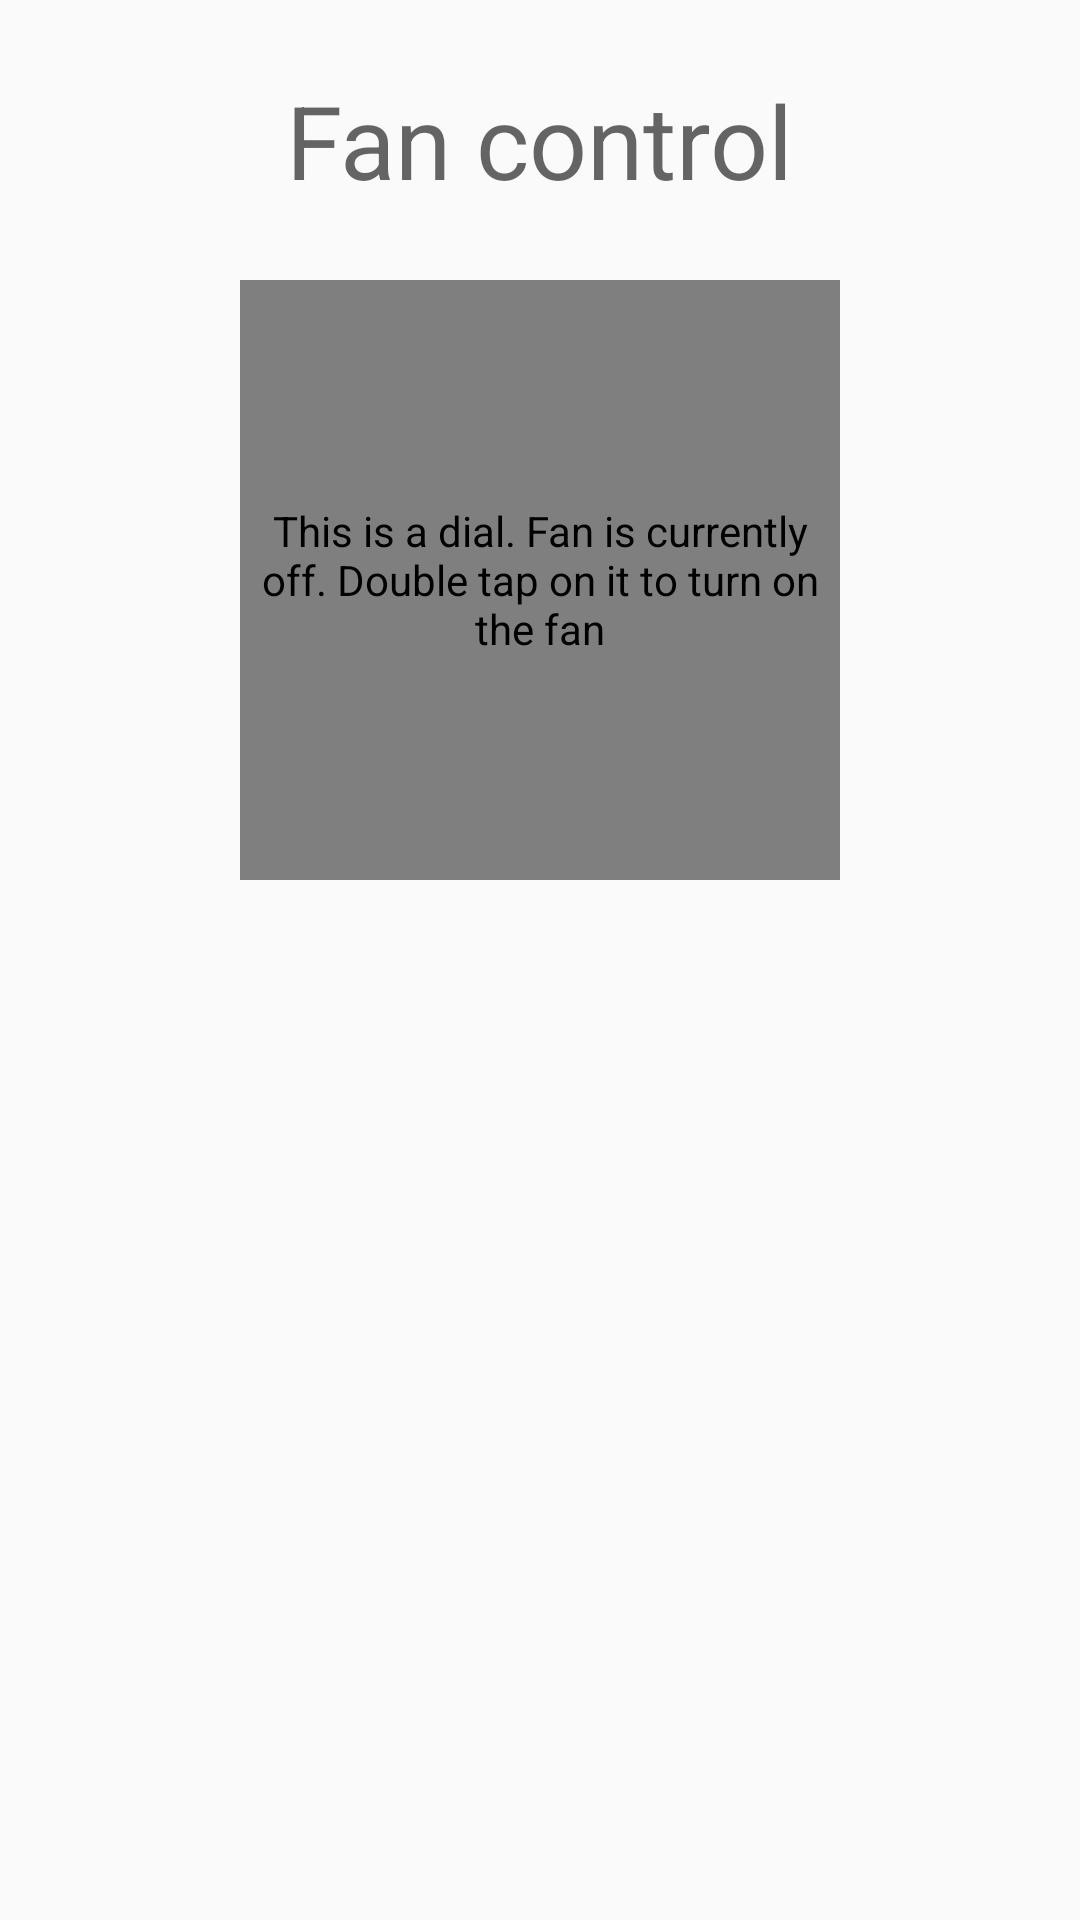

Here is an Android app screen rendered from its layout file. Give the layout XML and the strings, colors and styles it references.
<!-- AndroidManifest.xml: application theme AppTheme -->
<!-- res/layout/activity_custom_fan_controller.xml -->
<?xml version="1.0" encoding="utf-8"?>
<android.support.constraint.ConstraintLayout xmlns:android="http://schemas.android.com/apk/res/android"
    xmlns:app="http://schemas.android.com/apk/res-auto"
    xmlns:tools="http://schemas.android.com/tools"
    android:layout_width="match_parent"
    android:layout_height="match_parent"
    tools:context="com.zn.google_android_dev_exam_practice.CustomFanControllerActivity">

    <TextView
        android:id="@+id/customViewLabel"
        android:layout_width="wrap_content"
        android:layout_height="wrap_content"
        android:layout_marginEnd="8dp"
        android:layout_marginStart="8dp"
        android:layout_marginTop="8dp"
        android:padding="16dp"
        android:text="Fan control"
        android:textAppearance="@style/Base.TextAppearance.AppCompat.Display1"
        app:layout_constraintEnd_toEndOf="parent"
        app:layout_constraintStart_toStartOf="parent"
        app:layout_constraintTop_toTopOf="parent" />

    <com.zn.google_android_dev_exam_practice.DialView
        android:id="@+id/dialView"
        android:layout_width="200dp"
        android:layout_height="200dp"
        android:layout_marginEnd="8dp"
        android:layout_marginStart="8dp"
        android:layout_marginTop="8dp"
        app:layout_constraintEnd_toEndOf="parent"
        app:layout_constraintStart_toStartOf="parent"
        app:layout_constraintTop_toBottomOf="@+id/customViewLabel"
        android:contentDescription="This is a dial. Fan is currently off. Double tap on it to turn on the fan"
        app:fanOnColor="#ffffff"
        app:fanOffColor="#000000"/>

</android.support.constraint.ConstraintLayout>
<!-- resources referenced by this layout -->
<resources>
  <style name="AppTheme" parent="Base.Theme.AppCompat.Light.DarkActionBar">
          
          <item name="colorPrimary">@color/colorPrimary</item>
          <item name="colorPrimaryDark">@color/colorPrimaryDark</item>
          <item name="colorAccent">@color/colorAccent</item>
      </style>
  <!-- not gathered from this repository: default colours our renderer supplied (Android Studio template values) -->
  <color name="colorPrimary">#FF6200EE</color>
  <color name="colorPrimaryDark">#FF3700B3</color>
  <color name="colorAccent">#FF03DAC5</color>
</resources>
